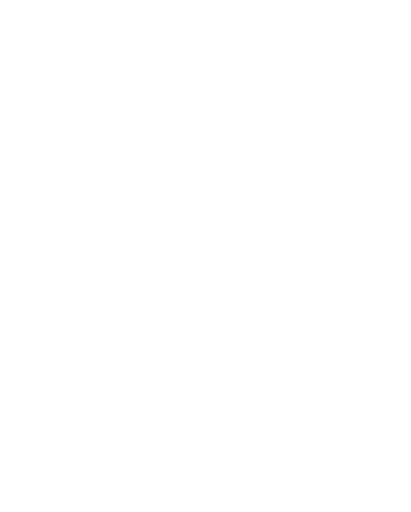
t = 0.00 s
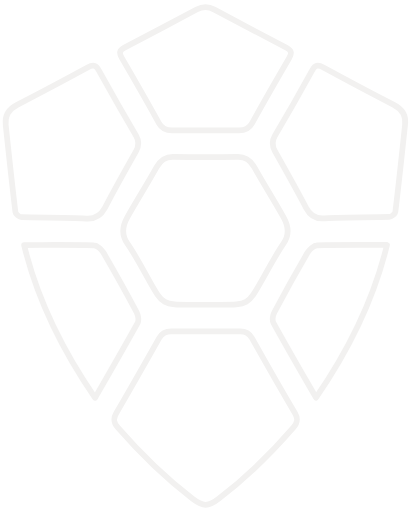
t = 2.00 s
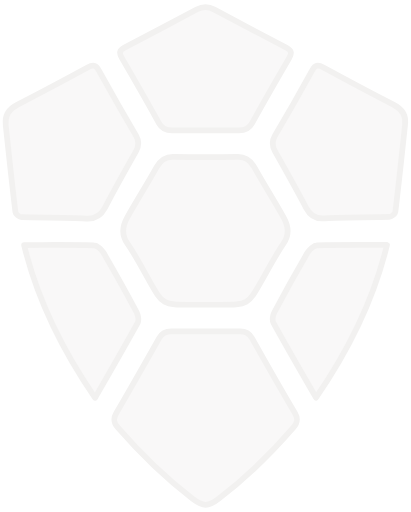
t = 2.47 s
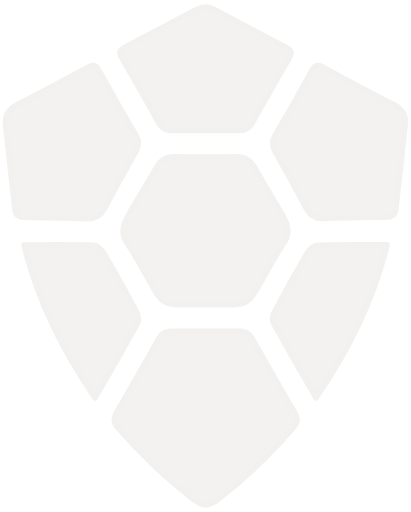
t = 2.94 s
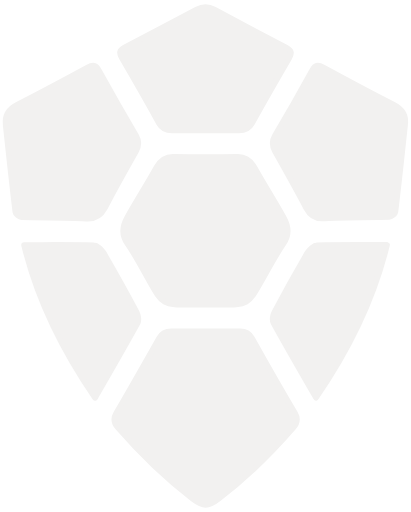
t = 3.40 s
t = 4.00 s: frame unchanged from t = 3.40 s, image omitted

The animated SVG that drew these frames (rendered in a browser with its animation timeline set to each time). Animation: 3 CSS @keyframes rules; one cycle of 4.00 s.

<!--?xml version="1.0" encoding="utf-8"?-->
<!-- Generator: Adobe Illustrator 21.0.0, SVG Export Plug-In . SVG Version: 6.00 Build 0)  -->
<svg version="1.1" id="Layer_1" xmlns="http://www.w3.org/2000/svg" xmlns:xlink="http://www.w3.org/1999/xlink" x="0px" y="0px" viewBox="0 0 360 448" style="" xml:space="preserve">
<style type="text/css">
	.st0{fill:#f2f1f0;stroke:#f2f1f0;stroke-width:5;stroke-linecap:round;stroke-linejoin:round;stroke-miterlimit:10;}
</style>
<g>
	<g>
		<path class="st0 shell_0" d="M192.5,266.7c24.9,0,24.8,0,36.7-21.1c6.2-11,12.1-22.2,19.2-32.6c5.7-8.2,4.1-15.6,0-22.9    c-8.3-14.8-17.4-29.1-25.7-43.9c-3.4-6.1-7.3-9.3-14.8-9.1c-9.3,0.2-46.6,0.2-55.9,0c-7.5-0.2-11.4,3-14.8,9.1    c-8.3,14.8-17.3,29.1-25.7,43.9c-4.2,7.4-5.7,14.7,0,22.9c7.2,10.3,13,21.6,19.2,32.6c11.9,21.1,11.8,21.2,36.7,21.1    c3.9,0,7.8,0,11.7,0c0,0,1.7,0,1.7,0C184.7,266.7,188.6,266.7,192.5,266.7z"/>
		<g>
			<path class="st0 shell_1" d="M91.9,181.8c8.8-16.7,18-33.2,27.3-49.6c2.6-4.7,2.9-8.6,0-13.5c-11-18.8-21.8-37.8-32.4-56.9     c-2.8-5.1-5.2-5.6-10.1-2.9C56.3,70,35.8,80.9,15,91.6c-7.5,3.8-10.9,9.3-10,17.5c2.7,25.5,5.4,50.9,8.5,76.4     c0.2,1.8,3.5,4.4,5.4,4.5c13,0.4,50.9,0.6,56.6,1.2C83.5,191.8,88.2,188.7,91.9,181.8z"/>
			<path class="st0 shell_2" d="M139.3,107.8c2.8,5.1,6.5,6.3,11.8,6.2c4.8-0.1,53-0.1,57.8,0c5.3,0.1,9-1.1,11.8-6.2     c10.6-19.2,21.5-38.1,32.5-57c2.5-4.2,2.4-6.8-2.2-9.2c-21.1-11-42.2-22.2-63.2-33.4C185.1,6.7,182.6,6,180,6v0l0,0l0,0v0     c-2.6,0-5.1,0.7-7.8,2.1c-21,11.2-42.1,22.4-63.2,33.4c-4.7,2.4-4.7,5-2.2,9.2C117.8,69.6,128.7,88.6,139.3,107.8z"/>
			<path class="st0 shell_3" d="M119.6,273.1c-9.3-17.5-19-34.8-28.9-51.9c-1.7-2.9-5.5-6.5-8.5-6.5c-20.1-0.6-40.3-0.3-61.1-0.3     c11.8,49,33.4,91.9,62.2,133.8c13.1-22.8,25.4-44.1,37.3-65.6C121.8,280.2,121,275.7,119.6,273.1z"/>
			<path class="st0 shell_4" d="M345,91.6c-20.7-10.6-41.3-21.6-61.7-32.7c-5-2.7-7.3-2.2-10.1,2.9c-10.5,19.1-21.3,38.1-32.4,56.9     c-2.9,4.9-2.6,8.8,0,13.5c9.3,16.5,18.5,32.9,27.3,49.6c3.6,6.9,8.3,10,16.2,9.2c5.8-0.6,43.6-0.8,56.6-1.2     c1.9-0.1,5.2-2.7,5.4-4.5c3.1-25.4,5.8-50.9,8.5-76.4C355.8,100.8,352.4,95.4,345,91.6z"/>
			<path class="st0 shell_5" d="M277.8,214.7c-2.9,0.1-6.8,3.6-8.5,6.5c-10,17.1-19.6,34.4-28.9,51.9c-1.4,2.6-2.2,7.1-0.9,9.4     c11.8,21.5,24.2,42.8,37.3,65.6c28.8-41.9,50.3-84.8,62.2-133.8C318.1,214.4,297.9,214.1,277.8,214.7z"/>
			<path class="st0 shell_6" d="M220.7,295.9c-2.5-4.4-5.6-6-10.5-5.9c-10.1,0.1-50.3,0.1-60.3,0c-4.9,0-8,1.5-10.5,5.9     c-12.4,22-24.9,44-37.6,65.8c-3,5.1-2.2,8.5,1.5,12.7c19.8,22.8,41.4,43.8,65.4,62.3c4.6,3.5,8,5.3,11.4,5.3v0l0,0l0,0l0,0     c3.4,0,6.8-1.7,11.4-5.3c24-18.4,45.6-39.4,65.4-62.3c3.7-4.3,4.5-7.7,1.5-12.7C245.5,339.9,233,317.9,220.7,295.9z"/>
		</g>
	</g>
</g>
<style>
	.shell_0{
	fill-opacity:0;
	stroke-dasharray:438 440;
	stroke-dashoffset:439;
	animation:shell_draw 2000ms ease-in-out 0ms forwards, shell_fill 1000ms linear 2000ms forwards;
	}
	.shell_1{
	fill-opacity:0;
	stroke-dasharray:402 404;
	stroke-dashoffset:403;
	animation:shell_draw 2000ms ease-in-out 0ms forwards, shell_fill 1000ms linear 2000ms forwards;
	}
	.shell_2{
	fill-opacity:0;
	stroke-dasharray:400 402;
	stroke-dashoffset:401;
	animation:shell_draw 2000ms ease-in-out 0ms forwards, shell_fill 1000ms linear 2000ms forwards;
	}
	.shell_3{
	fill-opacity:0;
	stroke-dasharray:366 368;
	stroke-dashoffset:367;
	animation:shell_draw 2000ms ease-in-out 0ms forwards, shell_fill 1000ms linear 2000ms forwards;
	}
	.shell_4{
	fill-opacity:0;
	stroke-dasharray:402 404;
	stroke-dashoffset:403;
	animation:shell_draw 2000ms ease-in-out 0ms forwards, shell_fill 1000ms linear 2000ms forwards;
	}
	.shell_5{
	fill-opacity:0;
	stroke-dasharray:366 368;
	stroke-dashoffset:367;
	animation:shell_draw 2000ms ease-in-out 0ms forwards, shell_fill 1000ms linear 2000ms forwards;
	}
	.shell_6{
	fill-opacity:0;
	stroke-dasharray:473 475;
	stroke-dashoffset:474;
	animation:shell_draw 2000ms ease-in-out 0ms forwards, shell_fill 1000ms linear 2000ms forwards;
	}

	@keyframes shell_draw {
		100% {
			stroke-dashoffset:0;
		}
	}

	@keyframes shell_fade {
		0% {
			stroke-opacity:1;
		}
		93.54838709677419% {
			stroke-opacity:1;
		}
		100% {
			stroke-opacity:0;
		}
	}

	@keyframes shell_fill {
	  from { 
	  	fill-opacity: 0;
	  }
	  to {
	  	fill-opacity: 1;
	  }
	}
</style>
</svg>